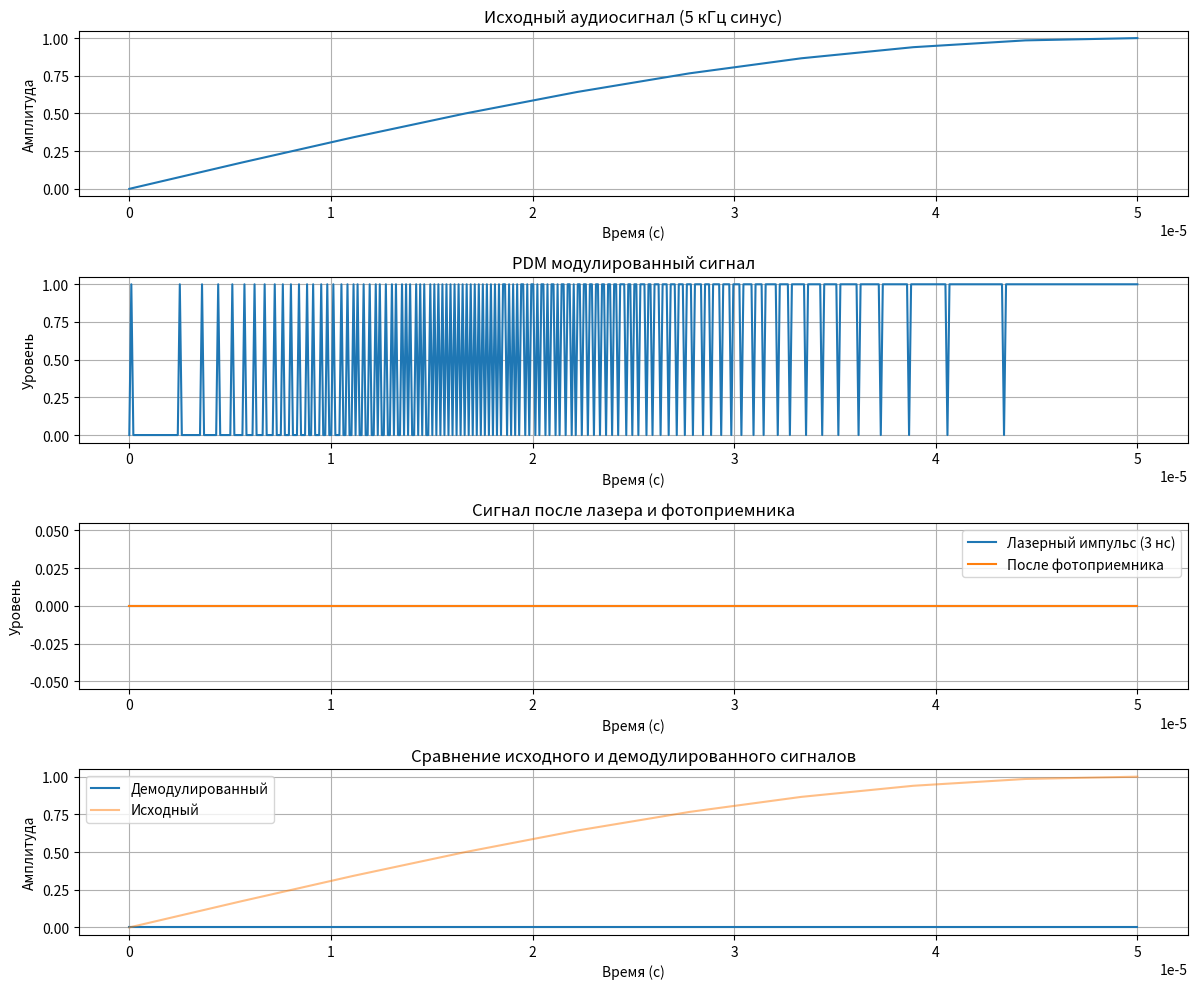

This chart was generated by the following Python code:
import numpy as np
import matplotlib.pyplot as plt
from scipy import signal
from scipy.io import wavfile

# Параметры системы
audio_freq = 20000  # Максимальная частота аудиосигнала (20 кГц)
pdm_freq = 10e6      # Частота PDM модуляции (10 МГц)
pdm_pulse_width = 100e-9  # Длительность импульса PDM (100 нс)
laser_pulse_width = 3e-9   # Длительность импульса лазера (3 нс)
sim_duration = 50e-6  # Длительность симуляции (50 мкс)
rc_time_constant = 1/(2*np.pi*audio_freq)  # Постоянная времени RC фильтра

# Генерация тестового аудиосигнала (синус 5 кГц)
t_audio = np.linspace(0, sim_duration, int(sim_duration * audio_freq * 10))
audio_signal = np.sin(2 * np.pi * 5000 * t_audio)  # 5 кГц синус

# PDM модуляция
def pdm_modulate(audio, pdm_freq, duration):
    t_pdm = np.linspace(0, duration, int(duration * pdm_freq))
    pdm_signal = np.zeros_like(t_pdm)
    integrator = 0
    
    # Ресемплируем аудиосигнал на PDM сетку
    audio_resampled = np.interp(t_pdm, t_audio, audio)
    
    for i in range(len(t_pdm)):
        integrator += audio_resampled[i]
        if integrator > 0:
            pdm_signal[i] = 1
            integrator -= 1
        else:
            pdm_signal[i] = 0
    return t_pdm, pdm_signal

# Моделирование драйвера лазера (преобразование в короткие импульсы)
def laser_driver(pdm_signal, pulse_width, pdm_freq):
    samples_per_pulse = int(pulse_width * pdm_freq)
    laser_signal = np.zeros_like(pdm_signal)
    for i in range(len(pdm_signal)):
        if pdm_signal[i] > 0.5:
            laser_signal[i:i+samples_per_pulse] = 1
    return laser_signal

# Моделирование фотоприемника и компаратора
def photo_receiver(laser_signal, threshold=0.5):
    # Добавляем шум и затухание
    noisy_signal = laser_signal + np.random.normal(0, 0.1, len(laser_signal))
    # Компаратор
    comparator_output = (noisy_signal > threshold).astype(float)
    return comparator_output

# RC фильтр низких частот
def rc_filter(input_signal, time_constant, sample_rate):
    alpha = 1 / (time_constant * sample_rate + 1)
    filtered = np.zeros_like(input_signal)
    filtered[0] = input_signal[0]
    for i in range(1, len(input_signal)):
        filtered[i] = alpha * input_signal[i] + (1 - alpha) * filtered[i-1]
    return filtered

# Выполняем симуляцию
t_pdm, pdm_signal = pdm_modulate(audio_signal, pdm_freq, sim_duration)
laser_signal = laser_driver(pdm_signal, laser_pulse_width, pdm_freq)
rx_signal = photo_receiver(laser_signal)
demodulated = rc_filter(rx_signal, rc_time_constant, pdm_freq)

# Ресемплируем демодулированный сигнал на аудиосетку
demodulated_audio = np.interp(t_audio, t_pdm, demodulated)

# Построение графиков
plt.figure(figsize=(12, 10))

# Исходный аудиосигнал
plt.subplot(4, 1, 1)
plt.plot(t_audio[:1000], audio_signal[:1000])
plt.title('Исходный аудиосигнал (5 кГц синус)')
plt.xlabel('Время (с)')
plt.ylabel('Амплитуда')
plt.grid(True)

# PDM сигнал
plt.subplot(4, 1, 2)
plt.plot(t_pdm[:500], pdm_signal[:500])
plt.title('PDM модулированный сигнал')
plt.xlabel('Время (с)')
plt.ylabel('Уровень')
plt.grid(True)

# Сигнал после лазера и фотоприемника
plt.subplot(4, 1, 3)
plt.plot(t_pdm[:500], laser_signal[:500], label='Лазерный импульс (3 нс)')
plt.plot(t_pdm[:500], rx_signal[:500], label='После фотоприемника')
plt.title('Сигнал после лазера и фотоприемника')
plt.xlabel('Время (с)')
plt.ylabel('Уровень')
plt.legend()
plt.grid(True)

# Демодулированный сигнал
plt.subplot(4, 1, 4)
plt.plot(t_audio[:1000], demodulated_audio[:1000], label='Демодулированный')
plt.plot(t_audio[:1000], audio_signal[:1000], label='Исходный', alpha=0.5)
plt.title('Сравнение исходного и демодулированного сигналов')
plt.xlabel('Время (с)')
plt.ylabel('Амплитуда')
plt.legend()
plt.grid(True)

plt.tight_layout()
plt.show()